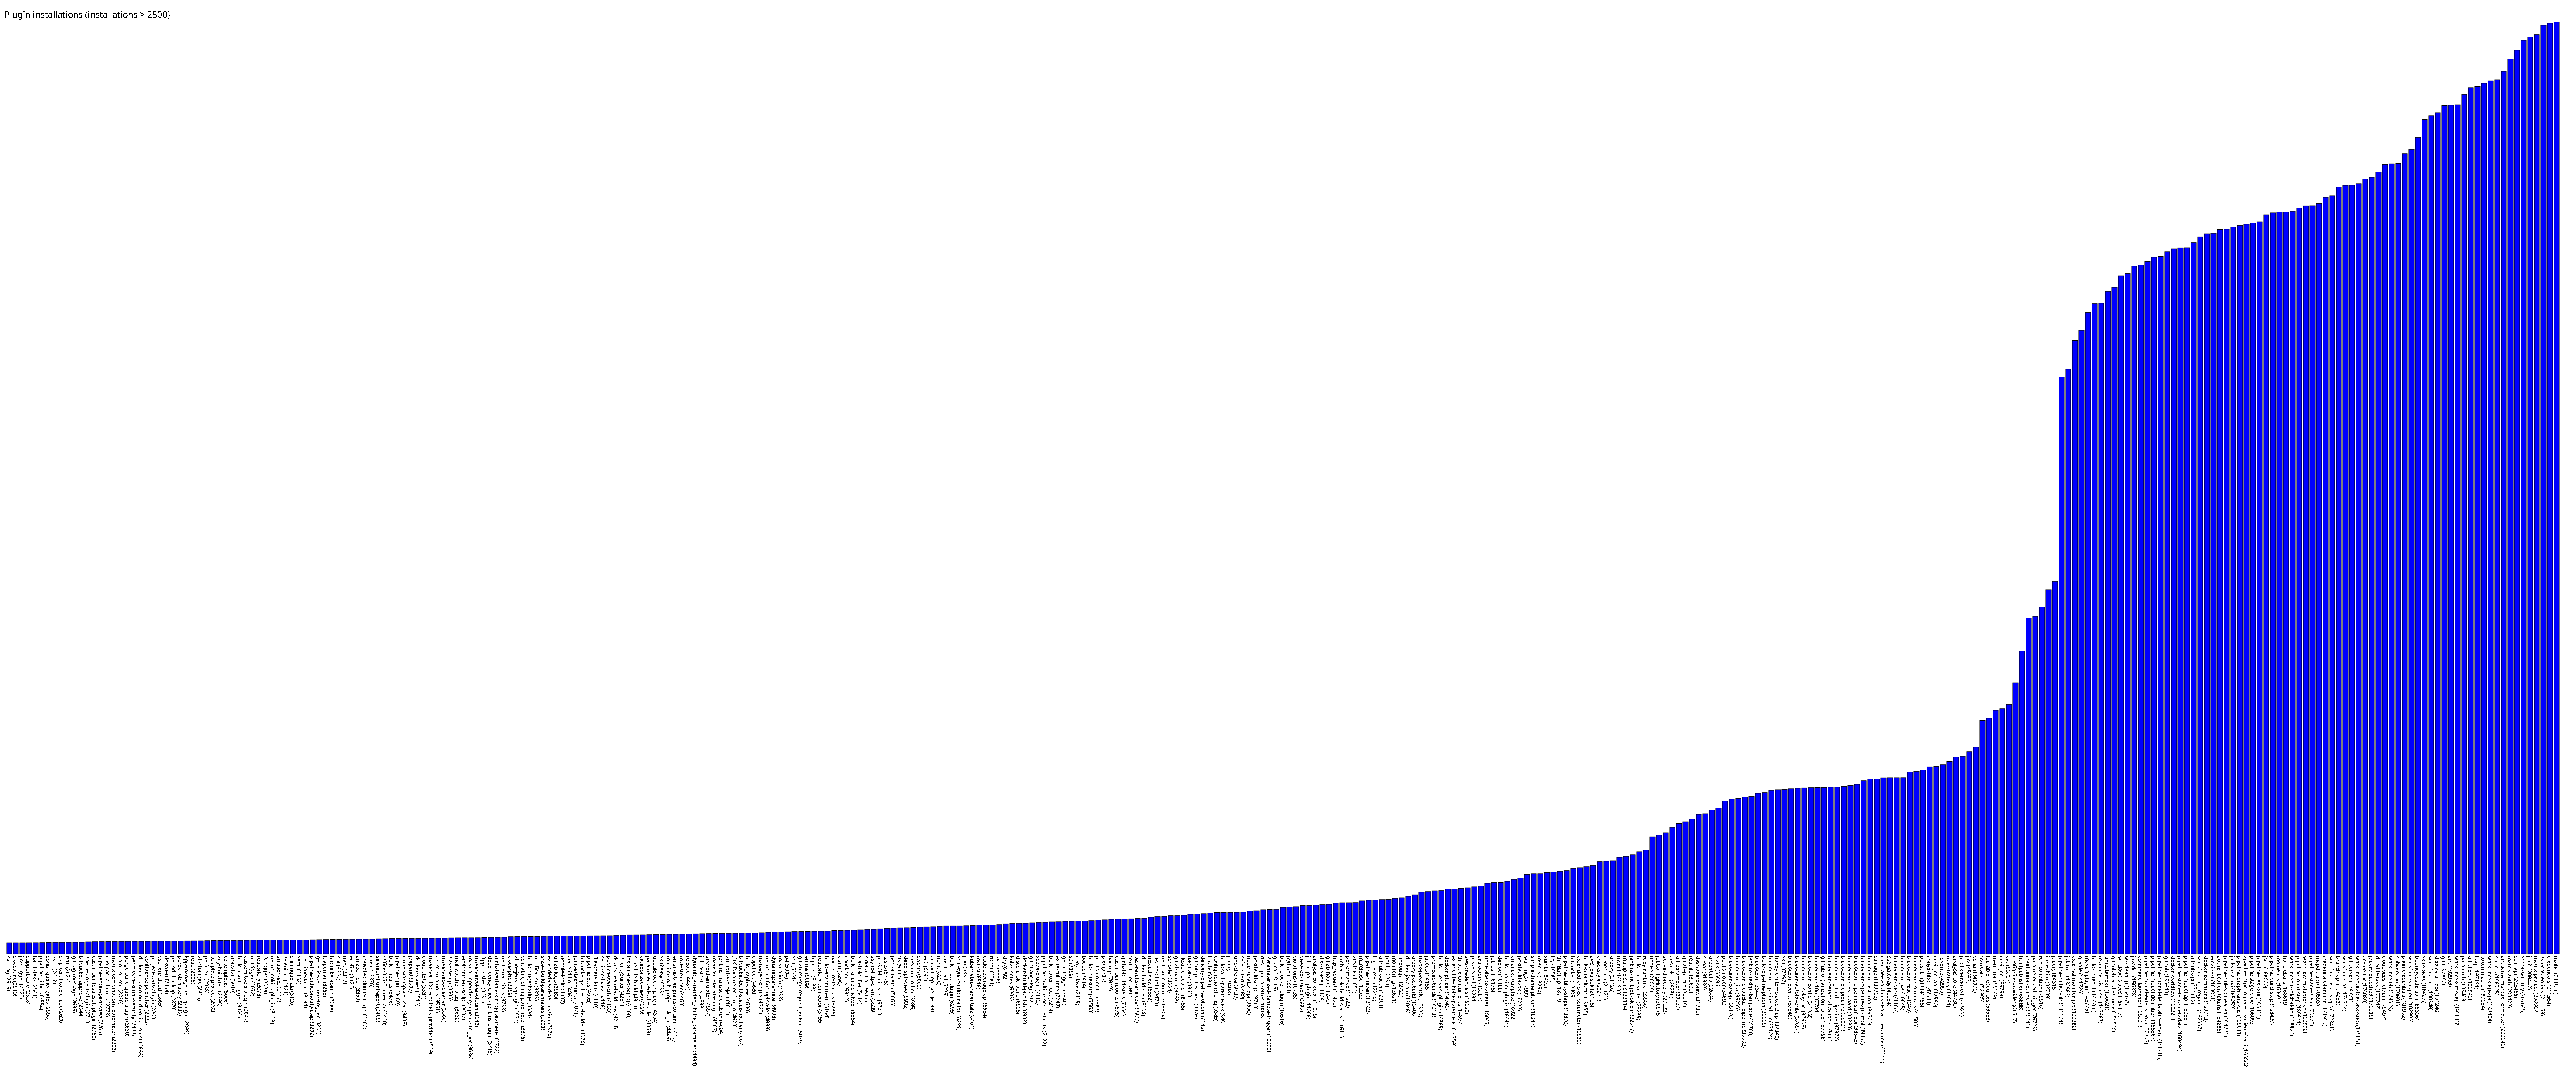

Data behind this chart, as committed beside it:
svn-tag, 2515
sloccount, 2519
jira-trigger, 2520
support-core, 2528
batch-task, 2541
pipeline-github, 2554
sonar-quality-gates, 2598
xvnc, 2612
skip-certificate-check, 2620
rvm, 2627
git-tag-message, 2636
bitbucket-approve, 2644
shelve-project-plugin, 2713
cucumber-testresult-plugin, 2760
pipeline-aggregator-view, 2766
compact-columns, 2778
matrix-combinations-parameter, 2802
cron_column, 2820
purge-build-queue-plugin, 2830
permissive-script-security, 2833
docker-custom-build-environment, 2833
confluence-publisher, 2835
project-stats-plugin, 2863
vsphere-cloud, 2865
doxygen, 2868
periodicbackup, 2879
purge-job-history, 2886
kpp-management-plugin, 2899
repo, 2906
all-changes, 2913
perforce, 2958
template-project, 2993
any-buildstep, 2998
ez-templates, 3006
gravatar, 3010
buildresult-trigger, 3020
custom-tools-plugin, 3047
urltrigger, 3072
repository, 3073
fstrigger, 3088
nexus-jenkins-plugin, 3108
amazon-ecs, 3119
selenium, 3121
shiningpanda, 3126
saml, 3132
zentimestamp, 3191
pipeline-githubnotify-step, 3209
generic-webhook-trigger, 3233
ldapemail, 3265
bitbucket-oauth, 3288
sbt, 3299
nant, 3317
envfile, 3326
amazon-ecr, 3359
console-column-plugin, 3360
clover, 3370
seleniumhtmlreport, 3405
Office-365-Connector, 3438
build-metrics, 3476
pipeline-npm, 3480
clone-workspace-scm, 3495
... 326 more rows
